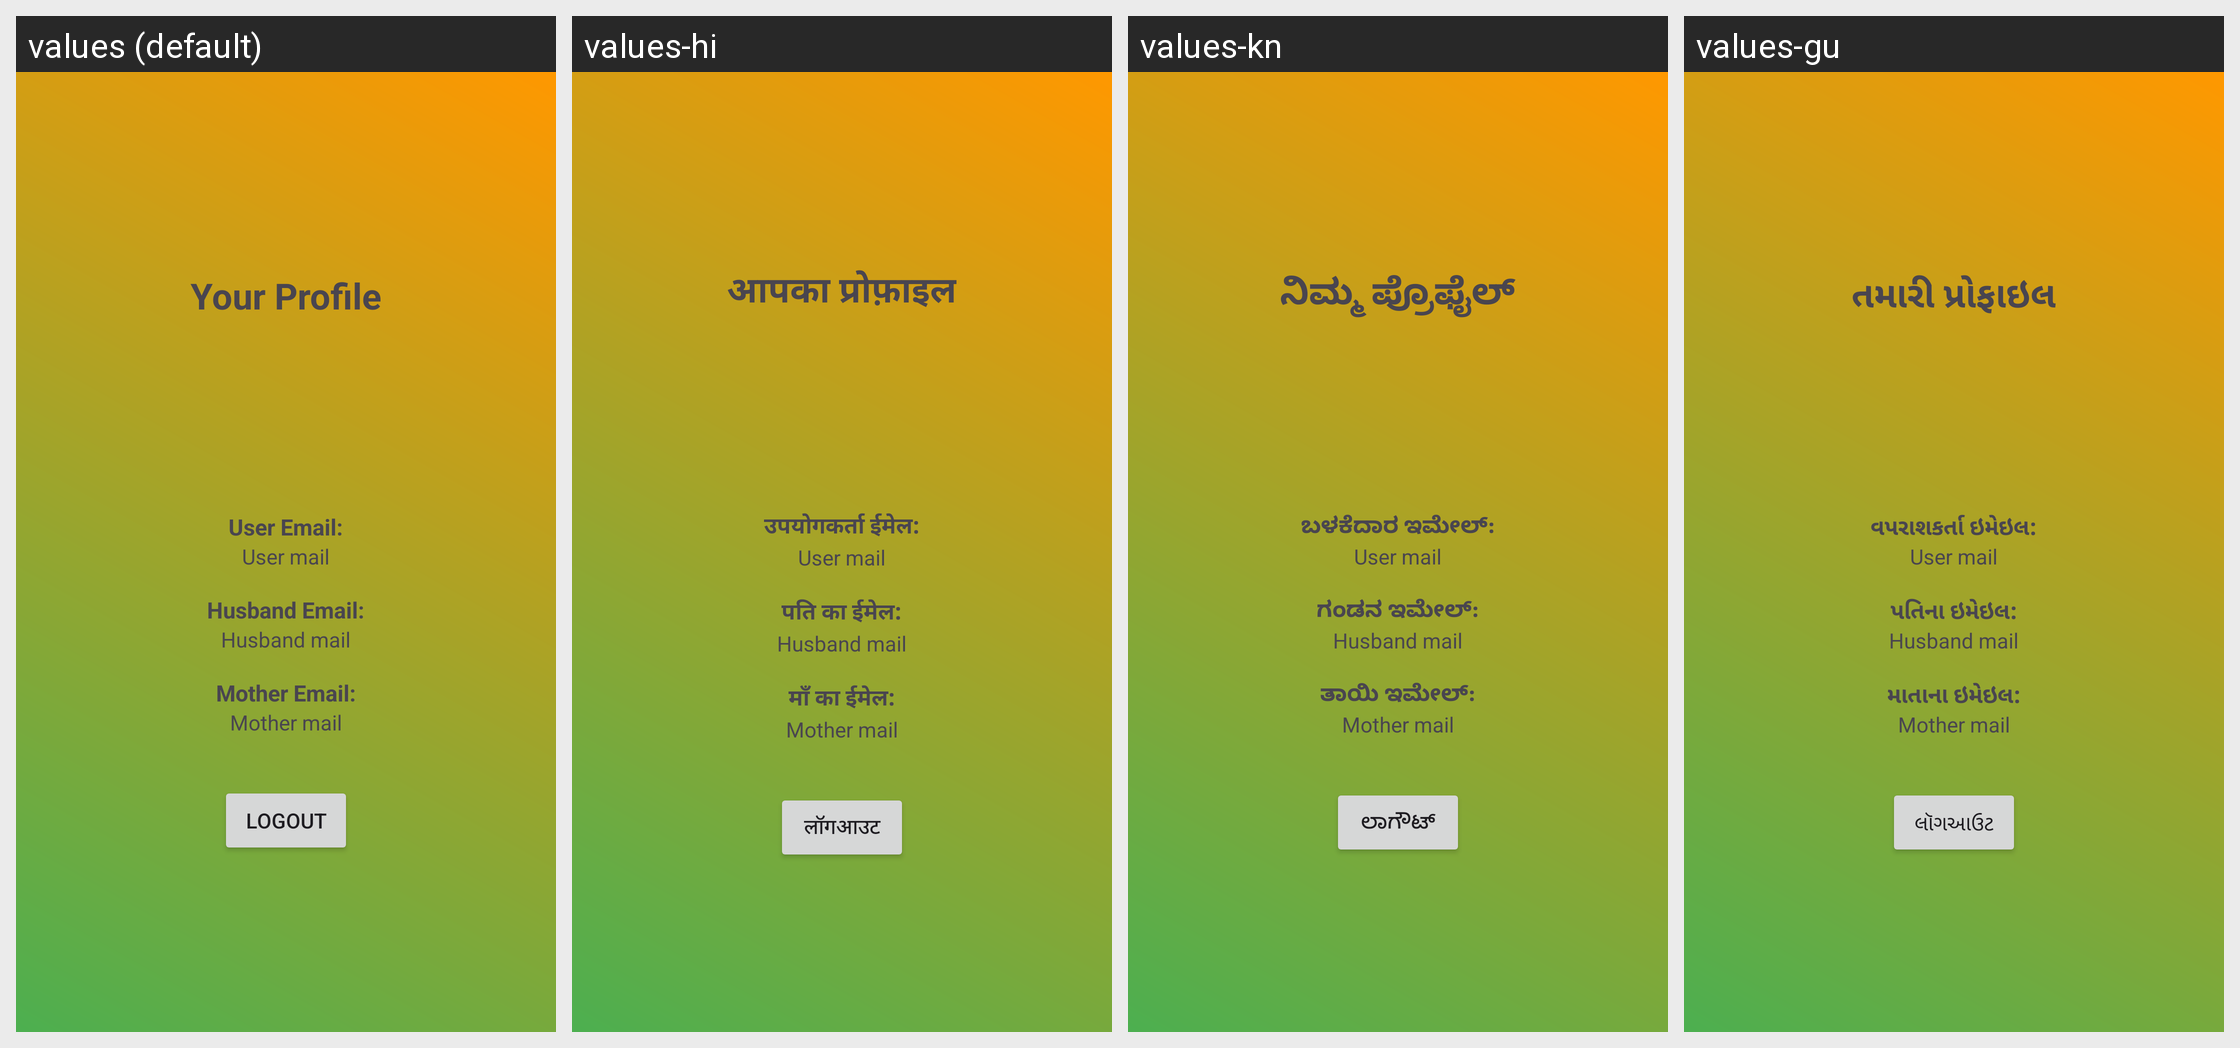

Locale-by-locale string values for the Android screen shown in this grid:
Android screen res/layout/fragment_profile.xml rendered under 4 locales, left to right: values (default), values-hi, values-kn, values-gu. Device: Nexus 5 (rendered at 1080×1920; each locale shown at half size, 540×960, under a caption strip naming it); theme Theme.Amma.
Other locales in the repository, not shown: values-as, values-bn, values-ks, values-ml, values-mr, values-ne, values-or, values-pa, values-sd, values-ta, values-te, values-ur.
Strings drawn on this screen, with the default value and each locale's value (text and hints the layout hard-codes, and strings that could not be matched under every locale, appear in the picture but are not listed):

your_profile
  values: Your Profile
  values-hi: आपका प्रोफ़ाइल
  values-kn: ನಿಮ್ಮ ಪ್ರೊಫೈಲ್
  values-gu: તમારી પ્રોફાઇલ

user_email
  values: User Email:
  values-hi: उपयोगकर्ता ईमेल:
  values-kn: ಬಳಕೆದಾರ ಇಮೇಲ್:
  values-gu: વપરાશકર્તા ઇમેઇલ:

hus_email
  values: Husband Email:
  values-hi: पति का ईमेल:
  values-kn: ಗಂಡನ ಇಮೇಲ್:
  values-gu: પતિના ઇમેઇલ:

mot_email
  values: Mother Email:
  values-hi: माँ का ईमेल:
  values-kn: ತಾಯಿ ಇಮೇಲ್:
  values-gu: માતાના ઇમેઇલ:

logout
  values: Logout
  values-hi: लॉगआउट
  values-kn: ಲಾಗೌಟ್
  values-gu: લૉગઆઉટ
